17-way image classification set "data" from GitHub (Ayshamahshoofa/Smart-Skincare); label vocabulary: basal cell carcinoma, darier s disease, epidermolysis bullosa pruriginosa, Hailey-Hailey disease, herpes simplex, impetigo, larva migrans, leprosy borderline, leprosy lepromatous, leprosy tuberculoid, lupus erythematosus chronicus discoides, melanoma, mycosis fungoides, papilomatosis confluentes and reticulate, pediculosis capitis, psoriasis, tungiasis.

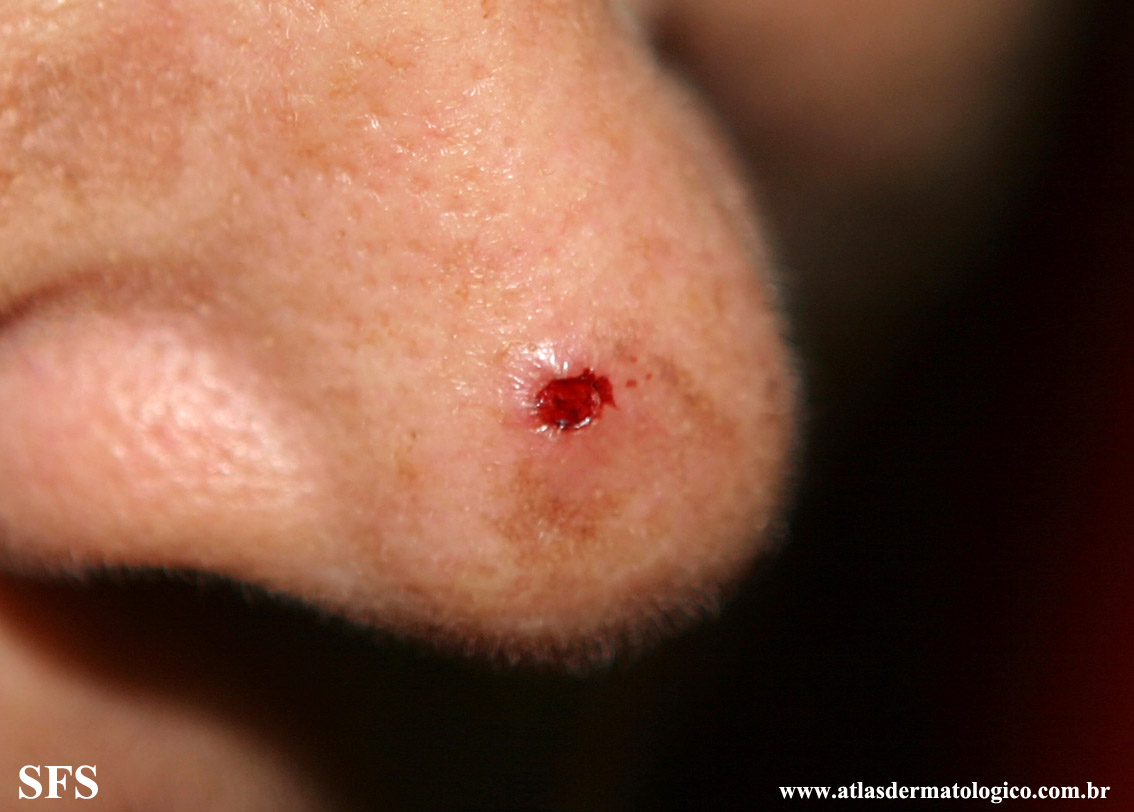
Label: basal cell carcinoma

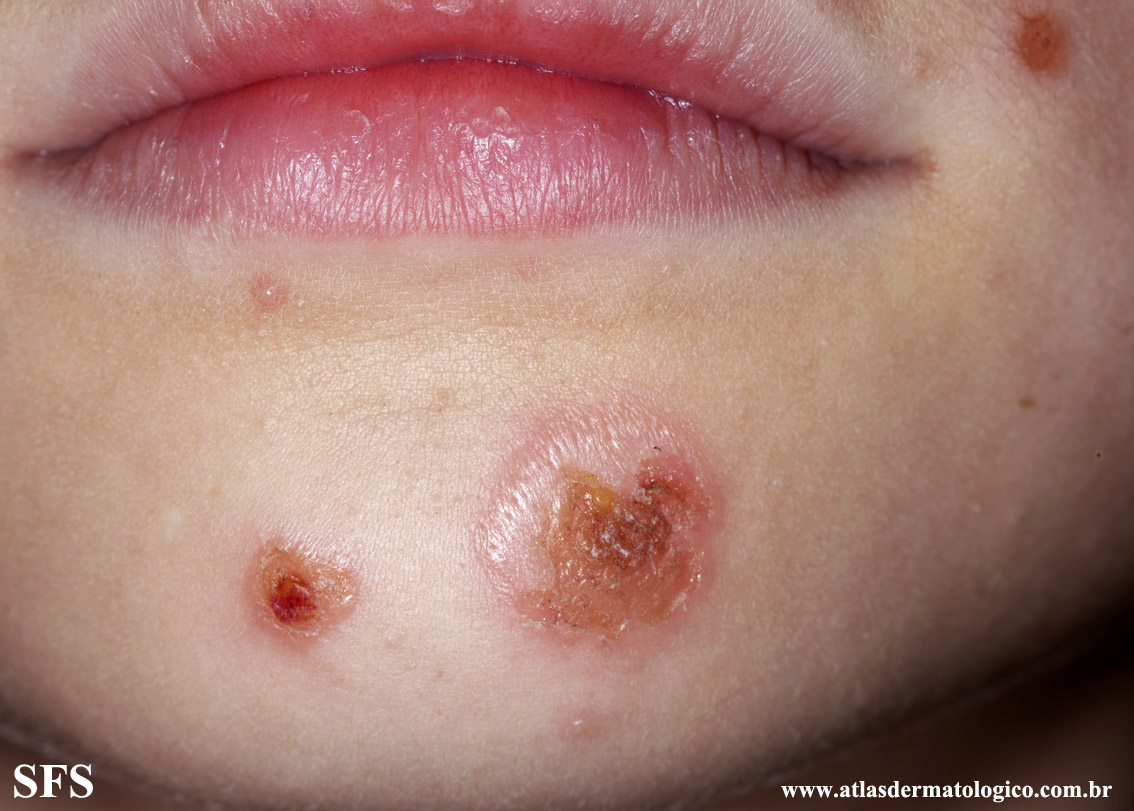
Label: impetigo

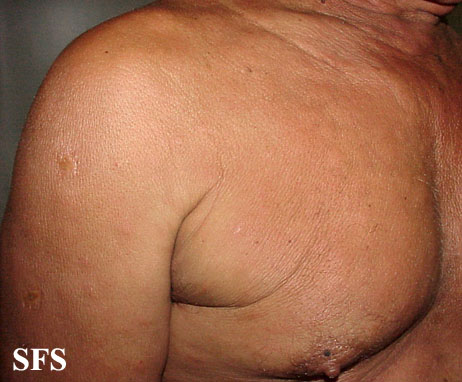
Label: leprosy lepromatous

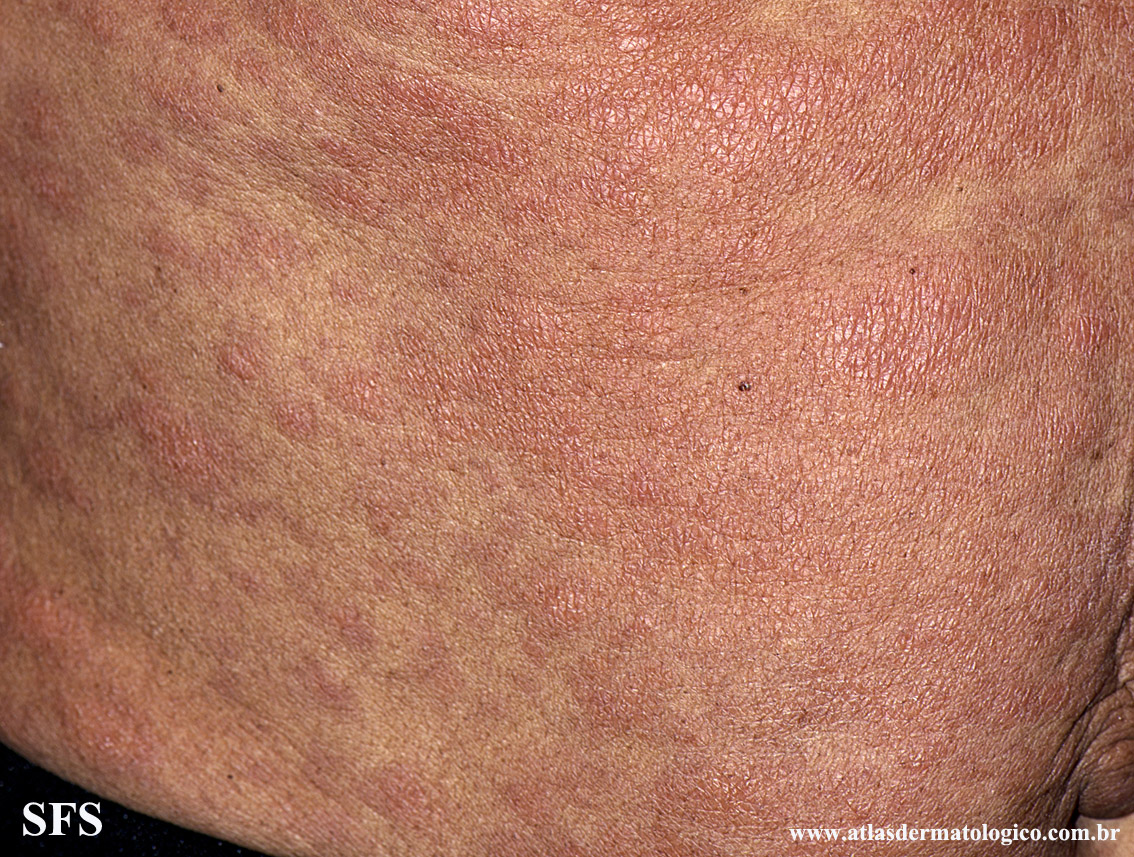
Label: leprosy lepromatous

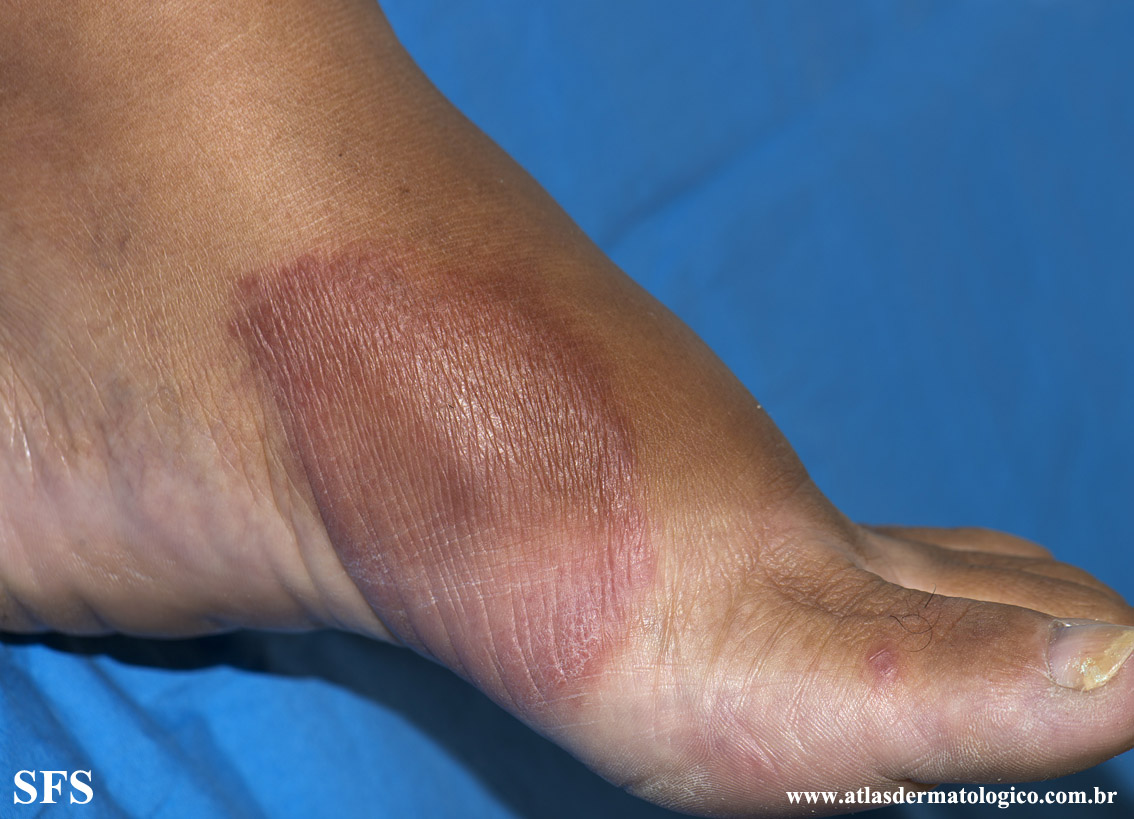
Label: leprosy tuberculoid

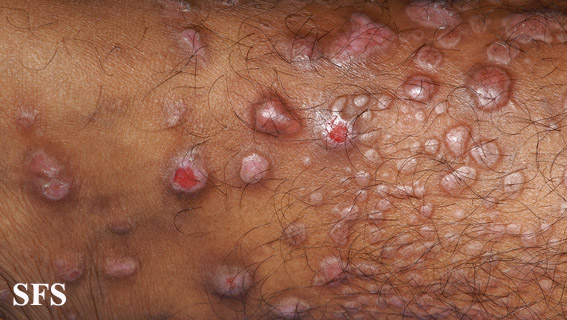
Label: epidermolysis bullosa pruriginosa
